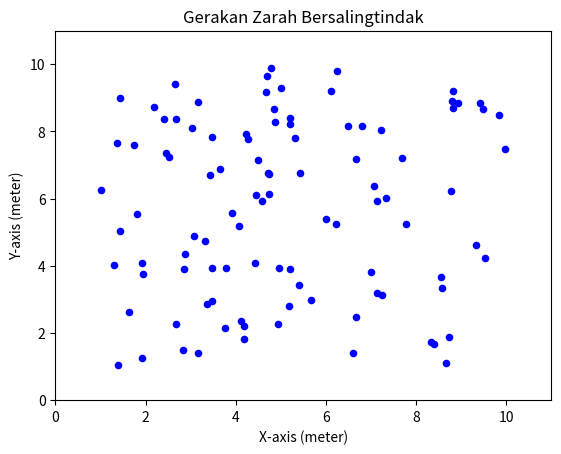

Write the Python code that produced this figure.
import numpy as np
import matplotlib.pyplot as plt
from matplotlib.animation import FuncAnimation

# Pemalar
q = 1.6e-19
m = 1.67e-27
N_particles = 100 
n_steps = 200
t = 0.0
dt = 0.1         
k_constant = 8.99e9  # Pemalar Coulomb

# nilai awal
# Kedudukan dari x = 1 hingga x = 10 m
positions = np.random.uniform(1.0, 10.0, (N_particles, 2))  
velocities = np.random.uniform(-0.1, 0.1, (N_particles, 2)) # Halaju awal sedikit random

pos_values = [positions.copy()]

# Lompat katak
for i in range(n_steps):
    F = np.zeros((N_particles, 2))

    # Pengiraan daya langkah pertama
    for j in range(N_particles):
        for k in range(N_particles):
            if j != k:
                r_vec = positions[j] - positions[k]
                dist = np.linalg.norm(r_vec)
                R = max(dist, 0.1) # 'Softening' supaya tidak meletup jika terlalu dekat
                # PEMBETULAN: Formula Coulomb F = k*q1*q2 / r^2 dalam arah unit vektor
                F[j] += (k_constant * q**2 / R**2) * (r_vec / R)  # Daya Elektik partikel 1

    velocities += 0.5 * dt * F / m # Update halaju (setengah langkah)
    positions += dt * velocities   # Update posisi
    
    # Pengiraan daya baharu (langkah baharu)
    F_new = np.zeros((N_particles, 2))
    for j in range(N_particles):
        for k in range(N_particles):
            if j != k:
                r_vec = positions[j] - positions[k]
                dist = np.linalg.norm(r_vec)
                R = max(dist, 0.1)
                F_new[j] += (k_constant * q**2 / R**2) * (r_vec / R)  # Daya Elektrik partikel 2

    velocities += 0.5 * dt * F_new / m # Update halaju (baki setengah langkah)

    pos_values.append(positions.copy())

# Simulasi
fig, ax = plt.subplots()
ax.set_xlim(0, 11)
ax.set_ylim(0, 11)
scatter = ax.scatter(positions[:, 0], positions[:, 1], s=20, color='blue')

def update(frame):
    scatter.set_offsets(pos_values[frame])
    return scatter,

ani = FuncAnimation(fig, update, frames=len(pos_values), interval=30, blit=True)

plt.title('Gerakan Zarah Bersalingtindak')
plt.xlabel('X-axis (meter)')
plt.ylabel('Y-axis (meter)')
plt.show()
